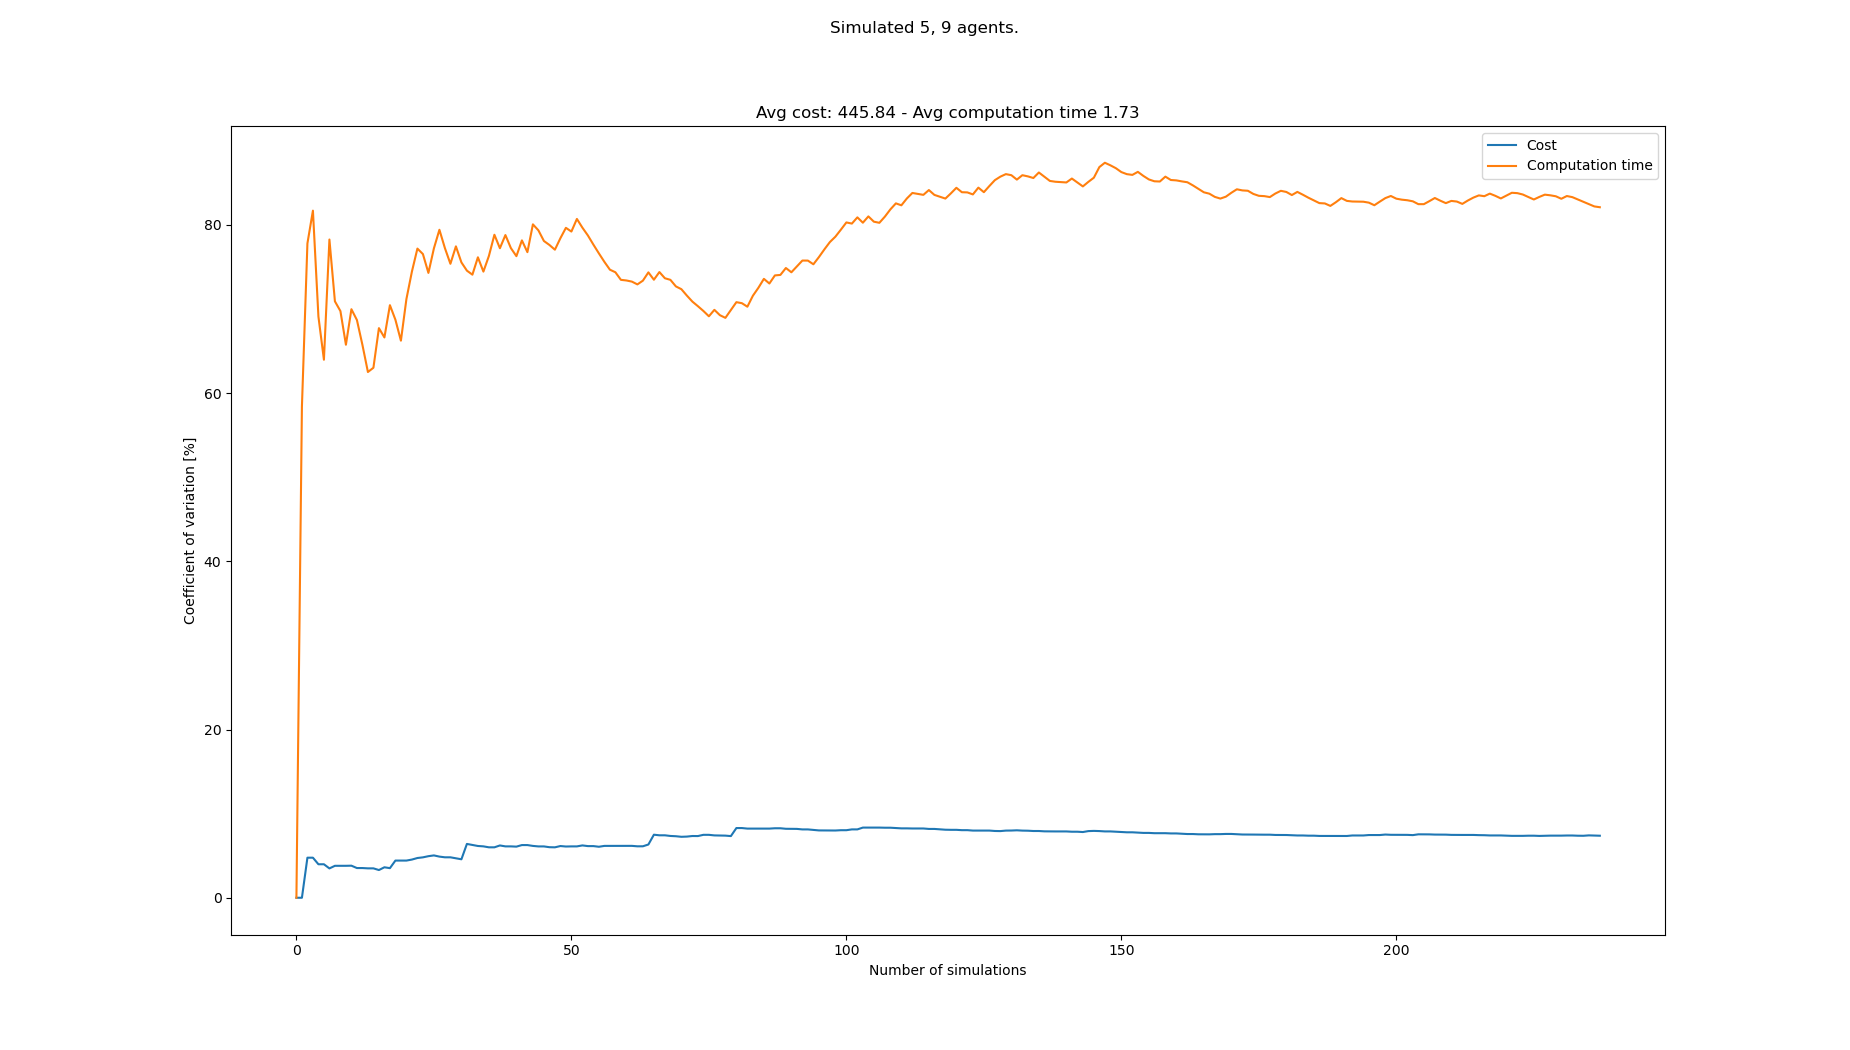

Data behind this chart, as committed beside it:
starts, goals, Cost, Cost_var, Cost_mean, Cost_std, Computation time, Computation time_var, Computation time_mean, Computation time_std
[(1, 0), (1, 1), (4, 0), (5, 1), (4, 1),…, [(2, 20), (6, 20), (6, 21), (0, 21), (4,…, 462, 0.0, 462.0, 0.0, 0.3011, 0.0, 0.3011, 0.0
[(2, 1), (1, 1), (6, 1), (4, 0), (7, 1),…, [(3, 21), (7, 21), (6, 20), (4, 20), (3,…, , 0.0, 462.0, 0.0, 1.146, 58.38, 0.7236, 0.4225
[(8, 0), (6, 1), (5, 1), (5, 0), (4, 0),…, [(3, 21), (0, 21), (8, 21), (5, 21), (7,…, 420, 4.762, 441.0, 21.0, 0.1945, 77.78, 0.5472, 0.4257
[(0, 0), (7, 1), (4, 0), (7, 0), (3, 1),…, [(3, 21), (6, 20), (2, 20), (7, 21), (7,…, , 4.762, 441.0, 21.0, 2.084, 81.68, 0.9315, 0.7608
[(8, 1), (6, 0), (2, 0), (1, 0), (5, 1),…, [(7, 20), (0, 20), (6, 20), (2, 21), (8,…, 434, 3.98, 438.7, 17.46, 1.336, 69.09, 1.012, 0.6994
[(3, 1), (0, 1), (1, 0), (5, 0), (0, 0),…, [(4, 21), (5, 20), (3, 20), (7, 21), (7,…, , 3.98, 438.7, 17.46, 2.172, 63.95, 1.206, 0.7711
[(7, 0), (5, 0), (7, 1), (4, 1), (6, 1),…, [(6, 21), (4, 20), (1, 20), (5, 21), (6,…, 434, 3.487, 437.5, 15.26, 4.257, 78.25, 1.642, 1.284
[(7, 0), (3, 1), (0, 1), (4, 0), (6, 0),…, [(8, 21), (6, 21), (3, 21), (0, 20), (6,…, 462, 3.797, 442.4, 16.8, 2.265, 70.9, 1.719, 1.219
[(5, 1), (8, 0), (4, 0), (2, 1), (3, 0),…, [(4, 21), (7, 20), (1, 20), (0, 21), (6,…, , 3.797, 442.4, 16.8, 1.216, 69.74, 1.664, 1.16
[(3, 0), (2, 1), (5, 0), (1, 0), (0, 0),…, [(6, 21), (2, 20), (1, 21), (3, 20), (4,…, , 3.797, 442.4, 16.8, 3.227, 65.74, 1.82, 1.196
[(4, 0), (2, 0), (0, 0), (6, 0), (3, 1),…, [(7, 20), (3, 21), (2, 21), (0, 20), (7,…, 462, 3.812, 445.7, 16.99, 0.5853, 69.96, 1.708, 1.195
[(3, 0), (1, 1), (5, 0), (4, 0), (4, 1),…, [(7, 21), (7, 20), (0, 21), (5, 21), (3,…, 448, 3.531, 446.0, 15.75, 1.299, 68.68, 1.674, 1.149
[(6, 1), (4, 0), (7, 0), (3, 0), (6, 0),…, [(7, 20), (8, 20), (4, 20), (6, 21), (5,…, , 3.531, 446.0, 15.75, 3.208, 65.73, 1.792, 1.178
[(8, 0), (4, 0), (6, 0), (7, 1), (0, 0),…, [(3, 21), (7, 20), (0, 21), (5, 21), (7,…, 462, 3.494, 448.0, 15.65, 2.291, 62.5, 1.827, 1.142
[(2, 0), (1, 0), (5, 0), (5, 1), (1, 1),…, [(4, 21), (7, 20), (5, 21), (2, 21), (0,…, , 3.494, 448.0, 15.65, 1.069, 63, 1.777, 1.119
[(5, 1), (1, 0), (2, 0), (3, 0), (6, 1),…, [(2, 21), (3, 21), (5, 21), (0, 20), (8,…, 448, 3.294, 448.0, 14.76, 0.3059, 67.71, 1.685, 1.141
[(8, 0), (2, 0), (5, 1), (5, 0), (6, 0),…, [(0, 21), (5, 21), (2, 20), (7, 21), (6,…, 476, 3.622, 450.8, 16.33, 1.359, 66.6, 1.666, 1.109
[(0, 0), (2, 0), (4, 0), (6, 0), (5, 0),…, [(7, 20), (8, 20), (1, 20), (0, 20), (7,…, 462, 3.518, 451.8, 15.9, 0.3268, 70.44, 1.591, 1.121
[(5, 1), (0, 1), (1, 1), (0, 0), (5, 0),…, [(0, 21), (0, 20), (8, 20), (1, 20), (3,…, 406, 4.419, 448.0, 19.8, 3.283, 68.71, 1.68, 1.155
[(6, 1), (7, 0), (4, 1), (0, 1), (8, 1),…, [(2, 20), (5, 21), (5, 20), (2, 21), (7,…, , 4.419, 448.0, 19.8, 2.321, 66.22, 1.712, 1.134
[(4, 0), (3, 0), (1, 1), (1, 0), (6, 0),…, [(6, 21), (8, 21), (7, 20), (8, 20), (1,…, , 4.419, 448.0, 19.8, 5.248, 71.17, 1.881, 1.338
[(6, 0), (2, 0), (6, 1), (7, 0), (0, 1),…, [(1, 20), (2, 20), (6, 21), (0, 21), (7,…, 476, 4.539, 450.2, 20.43, 0.3247, 74.43, 1.81, 1.347
[(7, 1), (4, 1), (0, 1), (7, 0), (2, 0),…, [(6, 20), (2, 21), (2, 20), (8, 20), (5,…, 420, 4.725, 448.0, 21.17, 0.39, 77.17, 1.748, 1.349
[(0, 1), (0, 0), (8, 1), (7, 1), (4, 0),…, [(3, 20), (5, 20), (0, 21), (1, 20), (3,…, 476, 4.803, 449.9, 21.61, 1.306, 76.52, 1.73, 1.324
[(1, 1), (1, 0), (6, 0), (7, 0), (5, 0),…, [(6, 20), (3, 20), (2, 20), (0, 20), (6,…, 420, 4.941, 448.0, 22.14, 2.29, 74.28, 1.752, 1.302
[(6, 0), (5, 0), (8, 1), (4, 0), (0, 0),…, [(6, 21), (4, 20), (3, 20), (7, 20), (5,…, 420, 5.033, 446.4, 22.46, 0.2567, 77.2, 1.695, 1.308
[(3, 0), (0, 0), (6, 1), (3, 1), (4, 1),…, [(6, 20), (7, 21), (0, 21), (0, 20), (4,…, 448, 4.89, 446.4, 21.83, 0.3889, 79.4, 1.646, 1.307
[(1, 0), (8, 0), (7, 1), (4, 0), (6, 1),…, [(6, 21), (7, 21), (4, 21), (1, 20), (3,…, 434, 4.808, 445.8, 21.43, 2.303, 77.22, 1.67, 1.289
[(7, 1), (7, 0), (4, 0), (1, 1), (2, 1),…, [(8, 21), (6, 21), (2, 20), (6, 20), (4,…, , 4.808, 445.8, 21.43, 2.094, 75.36, 1.684, 1.269
[(7, 1), (8, 0), (5, 1), (0, 1), (2, 1),…, [(6, 20), (2, 20), (0, 21), (2, 21), (0,…, 448, 4.686, 445.9, 20.89, 0.3669, 77.43, 1.64, 1.27
[(2, 1), (4, 1), (7, 1), (8, 1), (7, 0),…, [(4, 20), (6, 20), (3, 20), (7, 21), (1,…, 448, 4.573, 446.0, 20.4, 2.294, 75.53, 1.662, 1.255
[(8, 1), (6, 0), (8, 0), (7, 1), (7, 0),…, [(3, 20), (1, 21), (6, 20), (3, 21), (5,…, 546, 6.398, 450.5, 28.83, 1.524, 74.54, 1.657, 1.235
[(0, 1), (5, 0), (4, 1), (8, 0), (3, 1),…, [(7, 20), (2, 20), (5, 21), (3, 21), (0,…, 462, 6.272, 451, 28.29, 1.256, 74.07, 1.645, 1.218
[(4, 1), (6, 0), (1, 1), (2, 1), (8, 0),…, [(4, 20), (6, 21), (8, 20), (1, 20), (2,…, 462, 6.153, 451.5, 27.78, 0.2893, 76.13, 1.605, 1.222
[(8, 0), (7, 0), (4, 1), (3, 1), (0, 1),…, [(1, 20), (7, 21), (8, 20), (8, 21), (3,…, 476, 6.108, 452.5, 27.64, 2.431, 74.43, 1.629, 1.212
[(5, 0), (2, 0), (1, 1), (8, 0), (1, 0),…, [(8, 20), (7, 20), (3, 21), (4, 20), (1,…, 448, 5.995, 452.3, 27.12, 0.3119, 76.3, 1.592, 1.215
[(4, 1), (3, 1), (1, 1), (8, 1), (7, 1),…, [(6, 21), (1, 20), (0, 20), (6, 20), (7,…, , 5.995, 452.3, 27.12, 0.08847, 78.81, 1.552, 1.223
[(8, 1), (1, 0), (2, 0), (3, 0), (5, 1),…, [(4, 20), (0, 21), (2, 21), (8, 21), (3,…, 406, 6.216, 450.6, 28.01, 2.189, 77.21, 1.568, 1.211
[(3, 0), (8, 1), (5, 1), (5, 0), (6, 0),…, [(1, 21), (0, 21), (4, 20), (8, 20), (4,…, 448, 6.106, 450.5, 27.51, 0.3467, 78.78, 1.537, 1.211
[(0, 1), (4, 1), (0, 0), (2, 1), (6, 0),…, [(1, 20), (2, 20), (6, 21), (4, 21), (2,…, , 6.106, 450.5, 27.51, 2.263, 77.22, 1.555, 1.201
[(6, 1), (2, 1), (0, 0), (8, 0), (8, 1),…, [(7, 21), (7, 20), (1, 21), (2, 20), (8,…, 476, 6.077, 451.4, 27.43, 1.561, 76.27, 1.555, 1.186
[(1, 0), (8, 1), (6, 1), (0, 1), (7, 0),…, [(3, 21), (6, 21), (0, 20), (4, 20), (4,…, 406, 6.262, 449.9, 28.17, 0.1974, 78.14, 1.523, 1.19
[(4, 0), (8, 1), (5, 1), (0, 1), (2, 1),…, [(7, 20), (6, 21), (3, 21), (1, 20), (7,…, , 6.262, 449.9, 28.17, 2.154, 76.74, 1.538, 1.18
[(0, 1), (1, 1), (7, 1), (3, 0), (4, 0),…, [(2, 20), (3, 21), (6, 21), (7, 20), (1,…, 448, 6.161, 449.8, 27.71, 5.406, 80.05, 1.626, 1.301
[(8, 1), (0, 0), (6, 0), (1, 0), (3, 1),…, [(1, 21), (6, 20), (7, 20), (5, 21), (2,…, 434, 6.102, 449.3, 27.42, 1.47, 79.34, 1.622, 1.287
[(8, 1), (0, 0), (6, 0), (4, 0), (6, 1),…, [(7, 20), (5, 20), (5, 21), (4, 21), (0,…, , 6.102, 449.3, 27.42, 3.166, 78.07, 1.656, 1.293
[(0, 1), (4, 1), (1, 1), (5, 0), (7, 0),…, [(8, 21), (7, 20), (5, 20), (0, 20), (7,…, 448, 6.009, 449.3, 27, 1.341, 77.6, 1.649, 1.28
[(4, 1), (5, 1), (5, 0), (0, 1), (1, 1),…, [(0, 21), (3, 20), (7, 20), (0, 20), (6,…, 476, 5.995, 450.1, 26.98, 1.42, 77.04, 1.644, 1.267
[(6, 1), (0, 1), (4, 0), (2, 0), (7, 0),…, [(3, 20), (1, 21), (5, 21), (6, 21), (6,…, 406, 6.147, 448.8, 27.59, 0.3095, 78.4, 1.617, 1.268
[(0, 1), (3, 0), (7, 0), (0, 0), (6, 1),…, [(6, 20), (7, 20), (4, 20), (8, 20), (4,…, 434, 6.09, 448.4, 27.31, 0.3501, 79.63, 1.592, 1.268
[(5, 1), (1, 0), (6, 1), (2, 1), (2, 0),…, [(6, 20), (2, 21), (7, 21), (3, 21), (5,…, 420, 6.105, 447.6, 27.33, 1.286, 79.19, 1.586, 1.256
[(7, 1), (4, 0), (5, 1), (4, 1), (2, 0),…, [(6, 21), (1, 20), (1, 21), (7, 21), (6,…, , 6.105, 447.6, 27.33, 0.2017, 80.69, 1.559, 1.258
[(8, 0), (6, 0), (7, 0), (1, 0), (4, 1),…, [(8, 21), (8, 20), (7, 21), (4, 20), (1,…, 406, 6.22, 446.5, 27.78, 3.259, 79.65, 1.591, 1.267
[(2, 1), (5, 0), (0, 1), (1, 0), (7, 0),…, [(2, 21), (3, 20), (5, 20), (4, 20), (7,…, 448, 6.14, 446.6, 27.42, 3.394, 78.73, 1.625, 1.279
[(1, 0), (4, 1), (7, 1), (3, 1), (0, 1),…, [(3, 21), (8, 21), (2, 20), (1, 21), (5,…, , 6.14, 446.6, 27.42, 2.232, 77.64, 1.636, 1.27
[(7, 1), (7, 0), (8, 0), (1, 1), (5, 1),…, [(0, 20), (7, 20), (4, 20), (5, 20), (5,…, 448, 6.062, 446.6, 27.07, 2.229, 76.6, 1.646, 1.261
[(7, 1), (7, 0), (3, 0), (8, 1), (4, 0),…, [(5, 21), (7, 21), (6, 20), (0, 20), (2,…, 406, 6.164, 445.6, 27.47, 2.242, 75.59, 1.657, 1.252
[(5, 1), (4, 1), (0, 0), (5, 0), (7, 0),…, [(6, 21), (8, 20), (1, 20), (4, 20), (8,…, , 6.164, 445.6, 27.47, 2.128, 74.66, 1.665, 1.243
[(0, 1), (8, 1), (7, 0), (1, 1), (3, 0),…, [(2, 20), (0, 21), (7, 20), (6, 20), (1,…, 476, 6.168, 446.3, 27.53, 1.304, 74.35, 1.659, 1.233
[(4, 0), (8, 0), (1, 0), (0, 1), (2, 1),…, [(3, 20), (0, 21), (7, 21), (5, 21), (3,…, , 6.168, 446.3, 27.53, 2.186, 73.45, 1.667, 1.225
... 158 more rows
